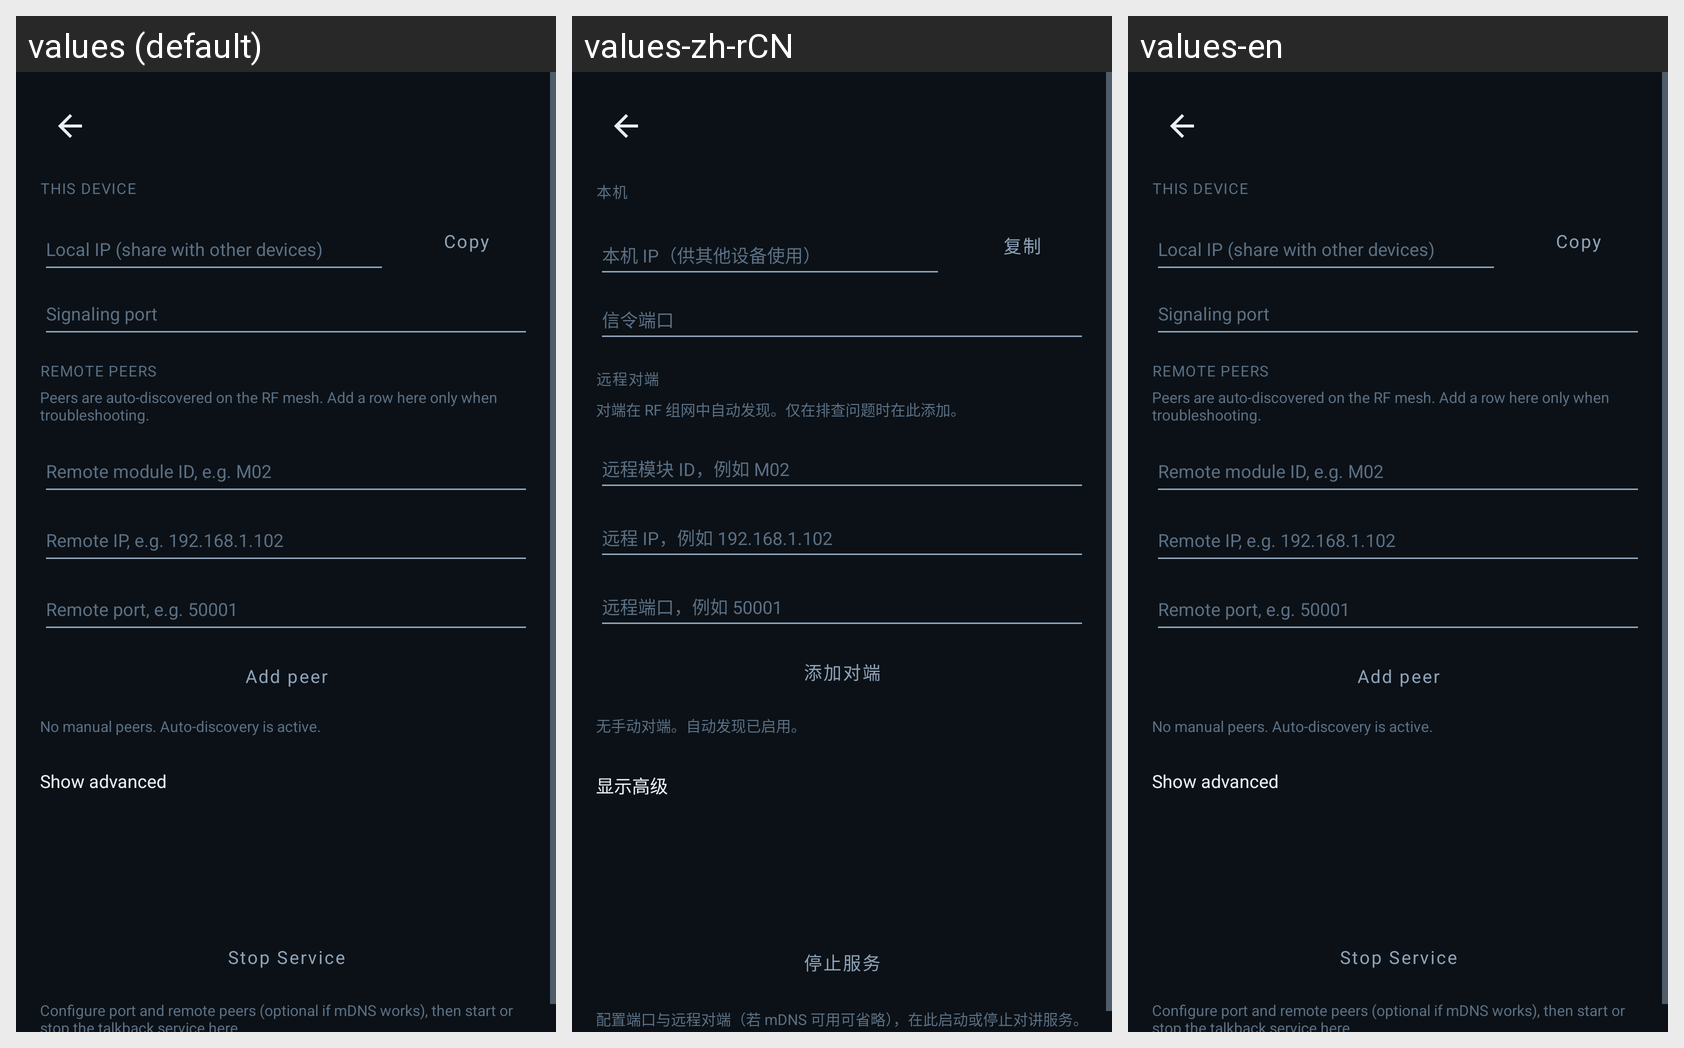

Locale-by-locale string values for the Android screen shown in this grid:
Android screen res/layout/fragment_settings_service.xml rendered under 3 locales, left to right: values (default), values-zh-rCN, values-en. Device: Nexus 5 (rendered at 1080×1920; each locale shown at half size, 540×960, under a caption strip naming it); theme Theme.Talkback.
Strings drawn on this screen, with the default value and each locale's value (text and hints the layout hard-codes, and strings that could not be matched under every locale, appear in the picture but are not listed):

settings_section_this_device
  values: THIS DEVICE
  values-zh-rCN: 本机
  values-en: THIS DEVICE

settings_hint_local_ip
  values: Local IP (share with other devices)
  values-zh-rCN: 本机 IP（供其他设备使用）
  values-en: Local IP (share with other devices)

settings_copy_ip
  values: Copy
  values-zh-rCN: 复制
  values-en: Copy

settings_hint_signaling_port
  values: Signaling port
  values-zh-rCN: 信令端口
  values-en: Signaling port

settings_section_remote_peers
  values: REMOTE PEERS
  values-zh-rCN: 远程对端
  values-en: REMOTE PEERS

stop_service
  values: Stop Service
  values-zh-rCN: 停止服务
  values-en: Stop Service

settings_service_start_hint
  values: Configure port and remote peers (optional if mDNS works), then start or stop the talkback service here.
  values-zh-rCN: 配置端口与远程对端（若 mDNS 可用可省略），在此启动或停止对讲服务。
  values-en: Configure port and remote peers (optional if mDNS works), then start or stop the talkback service here.

settings_peers_hint
  values: Peers are auto-discovered on the RF mesh. Add a row here only when troubleshooting.
  values-zh-rCN: 对端在 RF 组网中自动发现。仅在排查问题时在此添加。
  values-en: Peers are auto-discovered on the RF mesh. Add a row here only when troubleshooting.

settings_hint_peer_module_id
  values: Remote module ID, e.g. M02
  values-zh-rCN: 远程模块 ID，例如 M02
  values-en: Remote module ID, e.g. M02

settings_hint_peer_host
  values: Remote IP, e.g. 192.168.1.102
  values-zh-rCN: 远程 IP，例如 192.168.1.102
  values-en: Remote IP, e.g. 192.168.1.102

settings_hint_peer_port
  values: Remote port, e.g. 50001
  values-zh-rCN: 远程端口，例如 50001
  values-en: Remote port, e.g. 50001

settings_peer_add
  values: Add peer
  values-zh-rCN: 添加对端
  values-en: Add peer

settings_peers_empty
  values: No manual peers. Auto-discovery is active.
  values-zh-rCN: 无手动对端。自动发现已启用。
  values-en: No manual peers. Auto-discovery is active.

settings_show_advanced
  values: Show advanced
  values-zh-rCN: 显示高级
  values-en: Show advanced
